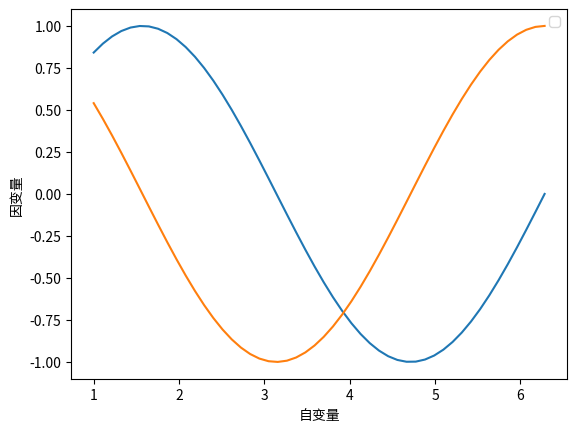

Python code for this plot:
import matplotlib.pyplot as pltimport numpy as np#不同种类不同颜色的线x=np.linspace(1,2*np.pi)y1=np.sin(x)y2=np.cos(x)plt.legend()plt.xlabel('自变量')plt.ylabel('因变量')plt.plot(x,y1,x,y2)plt.show()